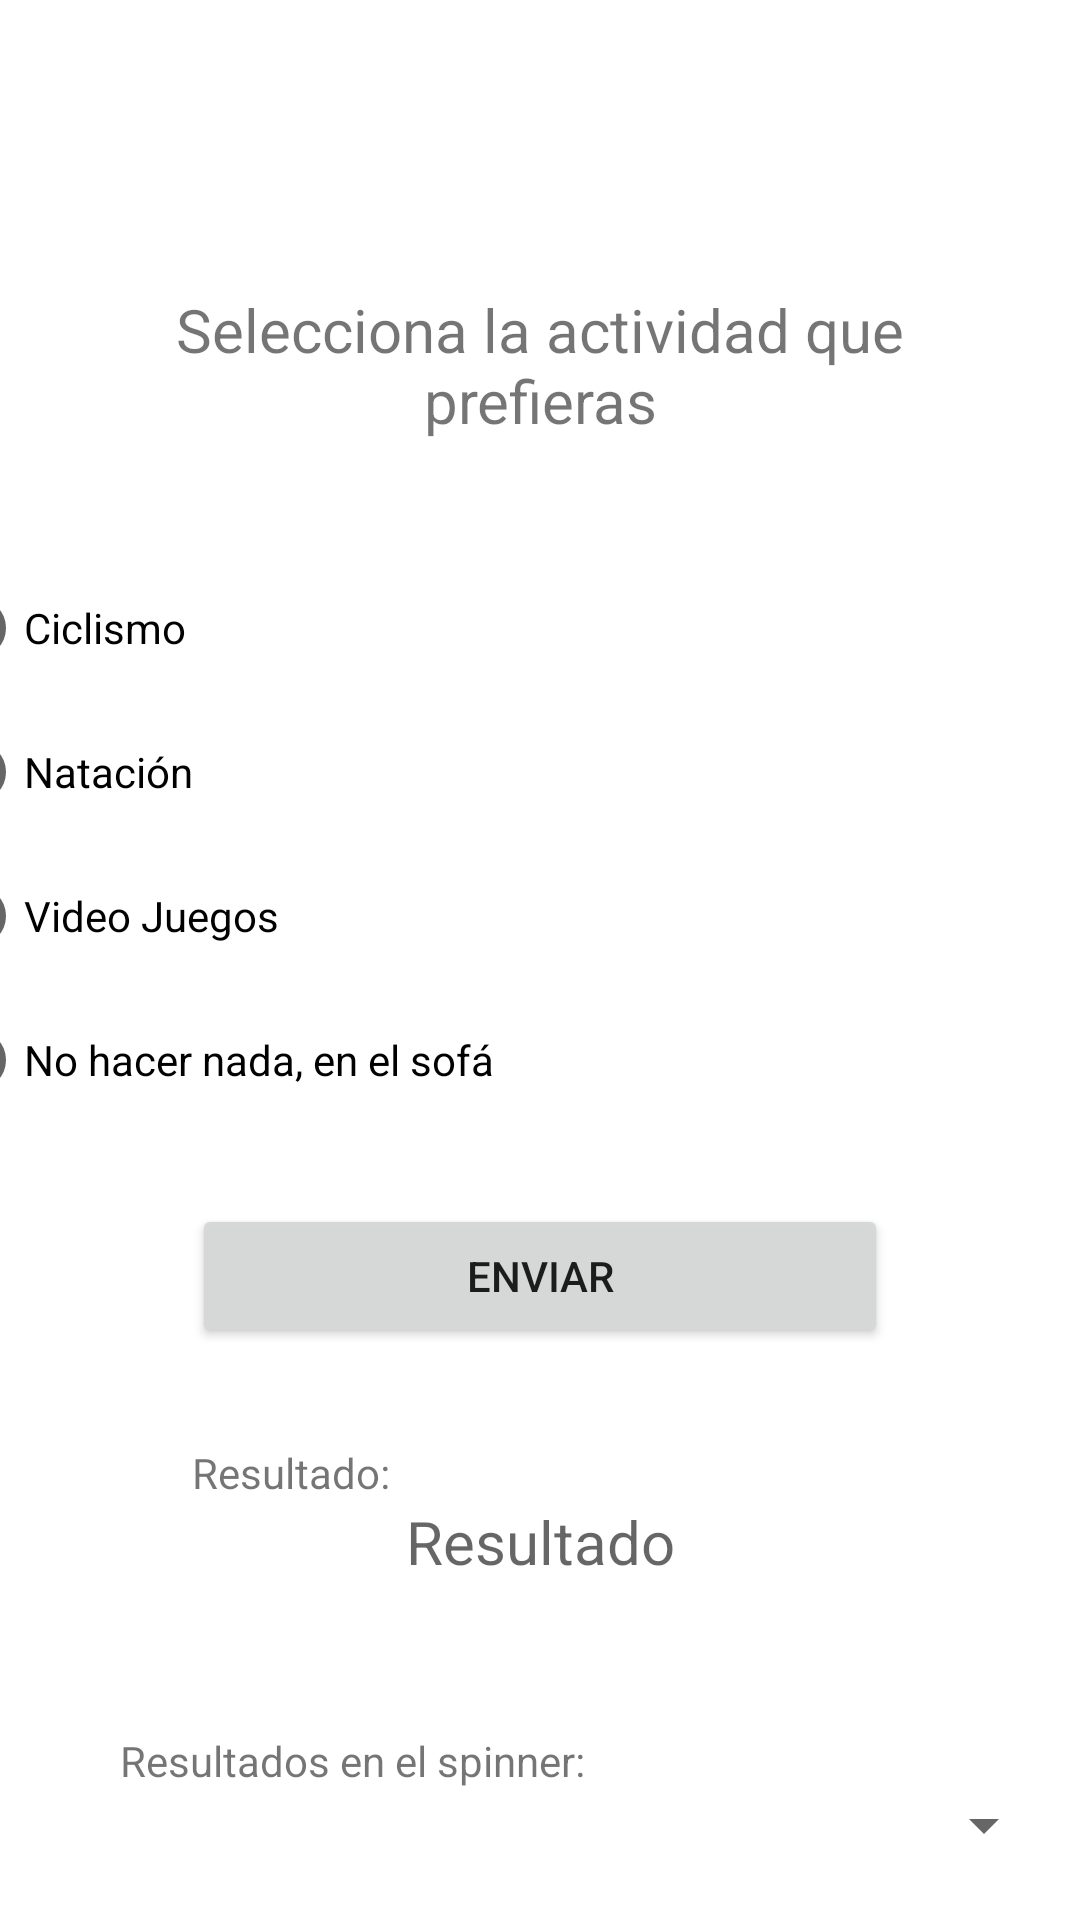

Write the Android layout XML for this screen, with the resource values it uses.
<!-- AndroidManifest.xml: application theme Theme.EjerPrueba -->
<!-- res/layout/activity_main.xml -->
<?xml version="1.0" encoding="utf-8"?>
<androidx.constraintlayout.widget.ConstraintLayout xmlns:android="http://schemas.android.com/apk/res/android"
    xmlns:app="http://schemas.android.com/apk/res-auto"
    xmlns:tools="http://schemas.android.com/tools"
    android:layout_width="match_parent"
    android:layout_height="match_parent"
    tools:context=".MainActivity">

    <TextView
        android:id="@+id/textView"
        android:layout_width="280dp"
        android:layout_height="53dp"
        android:text="Selecciona la actividad que prefieras"
        android:textAlignment="center"
        android:textSize="20sp"
        app:layout_constraintBottom_toBottomOf="parent"
        app:layout_constraintEnd_toEndOf="parent"
        app:layout_constraintStart_toStartOf="parent"
        app:layout_constraintTop_toTopOf="parent"
        app:layout_constraintVertical_bias="0.164" />

    <RadioGroup
        android:id="@+id/radioGroup"
        android:layout_width="409dp"
        android:layout_height="wrap_content"
        app:layout_constraintBottom_toBottomOf="parent"
        app:layout_constraintEnd_toEndOf="parent"
        app:layout_constraintHorizontal_bias="0.5"
        app:layout_constraintStart_toStartOf="parent"
        app:layout_constraintTop_toBottomOf="@+id/textView"
        app:layout_constraintVertical_bias="0.120000005">

        <RadioButton
            android:id="@+id/radioButtonCiclismo"
            android:layout_width="match_parent"
            android:layout_height="wrap_content"
            android:text="Ciclismo" />

        <RadioButton
            android:id="@+id/radioButtonNatacion"
            android:layout_width="match_parent"
            android:layout_height="wrap_content"
            android:text="Natación" />

        <RadioButton
            android:id="@+id/radioButtonGames"
            android:layout_width="match_parent"
            android:layout_height="wrap_content"
            android:text="Video Juegos" />

        <RadioButton
            android:id="@+id/radioButtonNa"
            android:layout_width="match_parent"
            android:layout_height="wrap_content"
            android:text="No hacer nada, en el sofá" />
    </RadioGroup>

    <Button
        android:id="@+id/enviarBoton"
        android:layout_width="0dp"
        android:layout_height="wrap_content"
        android:layout_marginStart="64dp"
        android:layout_marginTop="24dp"
        android:layout_marginEnd="64dp"
        android:text="Enviar"
        app:layout_constraintEnd_toEndOf="parent"
        app:layout_constraintStart_toStartOf="parent"
        app:layout_constraintTop_toBottomOf="@+id/radioGroup" />

    <TextView
        android:id="@+id/textView2"
        android:layout_width="wrap_content"
        android:layout_height="wrap_content"
        android:layout_marginTop="32dp"
        android:text="Resultado: "
        app:layout_constraintStart_toStartOf="@+id/enviarBoton"
        app:layout_constraintTop_toBottomOf="@+id/enviarBoton" />

    <TextView
        android:id="@+id/textView4"
        android:layout_width="wrap_content"
        android:layout_height="wrap_content"
        android:layout_marginTop="24dp"
        android:text="Resultados en el spinner: "
        app:layout_constraintStart_toStartOf="@+id/ResultadotextView"
        app:layout_constraintTop_toBottomOf="@+id/ResultadotextView" />

    <TextView
        android:id="@+id/ResultadotextView"
        android:layout_width="280dp"
        android:layout_height="53dp"
        android:hint="Resultado"
        android:textAlignment="center"
        android:textSize="20sp"
        app:layout_constraintEnd_toEndOf="parent"
        app:layout_constraintStart_toStartOf="parent"
        app:layout_constraintTop_toBottomOf="@+id/textView2" />

    <Spinner
        android:id="@+id/spinner"
        android:layout_width="0dp"
        android:layout_height="wrap_content"
        android:layout_marginEnd="8dp"
        app:layout_constraintEnd_toEndOf="parent"
        app:layout_constraintHorizontal_bias="1.0"
        app:layout_constraintStart_toStartOf="@+id/textView4"
        app:layout_constraintTop_toBottomOf="@+id/textView4" />

</androidx.constraintlayout.widget.ConstraintLayout>
<!-- resources referenced by this layout -->
<resources>
  <style name="Theme.EjerPrueba" parent="Theme.MaterialComponents.DayNight.DarkActionBar">
          
          <item name="colorPrimary">@color/purple_500</item>
          <item name="colorPrimaryVariant">@color/purple_700</item>
          <item name="colorOnPrimary">@color/white</item>
          
          <item name="colorSecondary">@color/teal_200</item>
          <item name="colorSecondaryVariant">@color/teal_700</item>
          <item name="colorOnSecondary">@color/black</item>
          
          <item name="android:statusBarColor">?attr/colorPrimaryVariant</item>
          
      </style>
  <!-- not gathered from this repository: default colours our renderer supplied (Android Studio template values) -->
  <color name="purple_500">#FF6200EE</color>
  <color name="purple_700">#FF3700B3</color>
  <color name="teal_200">#FF03DAC5</color>
  <color name="teal_700">#FF018786</color>
  <color name="black">#FF000000</color>
  <color name="white">#FFFFFFFF</color>
</resources>
